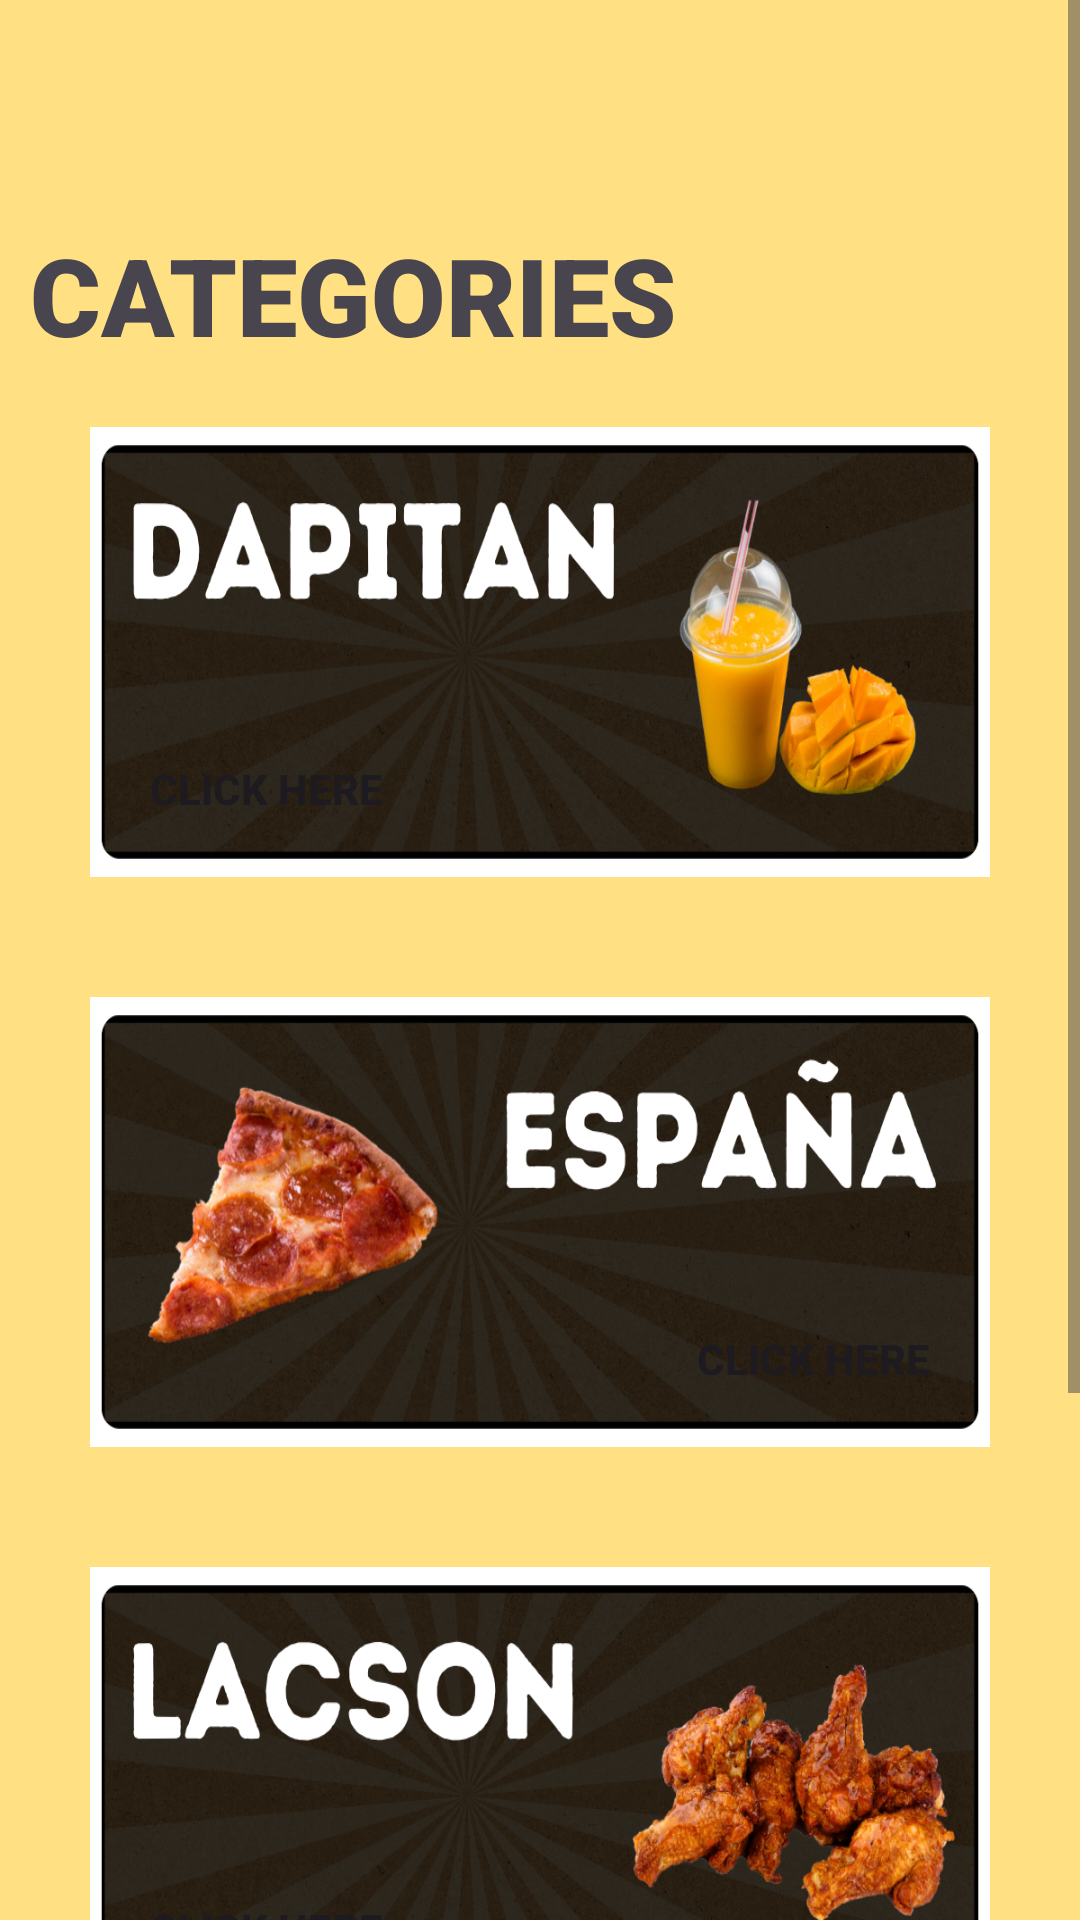

The Android layout XML behind this screen, and the referenced resources:
<!-- AndroidManifest.xml: application theme Theme.FoodTiger -->
<!-- res/layout/activity_categories.xml -->
<?xml version="1.0" encoding="utf-8"?>
<ScrollView
    xmlns:android="http://schemas.android.com/apk/res/android"
    xmlns:app="http://schemas.android.com/apk/res-auto"
    xmlns:tools="http://schemas.android.com/tools"
    android:layout_width="match_parent"
    android:layout_height="match_parent"
    tools:context=".Categories"
    android:background="#FFE082">

    <LinearLayout
        android:layout_width="match_parent"
        android:layout_height="wrap_content"
        android:layout_margin="10dp"
        android:orientation="vertical">

        <RelativeLayout
            android:layout_width="match_parent"
            android:layout_height="?actionBarSize">

            <ImageView
                android:layout_width="wrap_content"
                android:layout_height="wrap_content"
                android:layout_centerVertical="true"
                android:padding="15dp"
                android:src="@drawable/back_icon" />


        </RelativeLayout>

        <TextView
            android:layout_width="wrap_content"
            android:layout_height="wrap_content"
            android:text="CATEGORIES"
            android:textSize="36sp"
            android:fontFamily="sans-serif-black"/>

        <RelativeLayout
            android:layout_width="match_parent"
            android:layout_height="150dp"
            android:layout_margin="20dp"
            android:background="@drawable/dapitan">

            <Button
                android:id="@+id/categ_dapitan"
                android:layout_width="wrap_content"
                android:layout_height="wrap_content"
                android:text="CLICK HERE"
                android:textStyle="bold"
                android:background="#00000000"
                android:padding="20dp"
                android:layout_alignParentBottom="true"/>

        </RelativeLayout>


        <RelativeLayout
            android:layout_width="match_parent"
            android:layout_height="150dp"
            android:layout_margin="20dp"
            android:background="@drawable/espana">

        <Button
            android:id="@+id/categ_espana"
            android:layout_width="wrap_content"
            android:layout_height="wrap_content"
            android:text="CLICK HERE"
            android:textStyle="bold"
            android:background="#00000000"
            android:padding="20dp"
            android:layout_alignParentBottom="true"
            android:layout_alignParentRight="true"/>
        </RelativeLayout>


        <RelativeLayout
            android:layout_width="match_parent"
            android:layout_height="150dp"
            android:layout_margin="20dp"
            android:background="@drawable/lacson">

            <Button
                android:id="@+id/categ_lacson"
                android:layout_width="wrap_content"
                android:layout_height="wrap_content"
                android:text="CLICK HERE"
                android:textStyle="bold"
                android:background="#00000000"
                android:padding="20dp"
                android:layout_alignParentBottom="true"/>

        </RelativeLayout>


        <RelativeLayout
            android:layout_width="match_parent"
            android:layout_height="150dp"
            android:layout_margin="20dp"
            android:background="@drawable/pnoval">

            <Button
                android:id="@+id/categ_pnoval"
                android:layout_width="wrap_content"
                android:layout_height="wrap_content"
                android:text="CLICK HERE"
                android:textStyle="bold"
                android:background="#00000000"
                android:padding="20dp"
                android:layout_alignParentBottom="true"
                android:layout_alignParentRight="true"/>
        </RelativeLayout>
    </LinearLayout>
</ScrollView>
<!-- resources referenced by this layout -->
<resources>
  <!-- drawable dapitan: png bitmap (drawable, 524153 bytes) -->
  <!-- drawable espana: png bitmap (drawable, 553872 bytes) -->
  <!-- drawable lacson: png bitmap (drawable, 569720 bytes) -->
  <!-- drawable pnoval: png bitmap (drawable, 532954 bytes) -->
  <style name="Theme.FoodTiger" parent="Base.Theme.FoodTiger" />
  <style name="Base.Theme.FoodTiger" parent="Theme.Material3.DayNight.NoActionBar">
          
          
      </style>
</resources>
